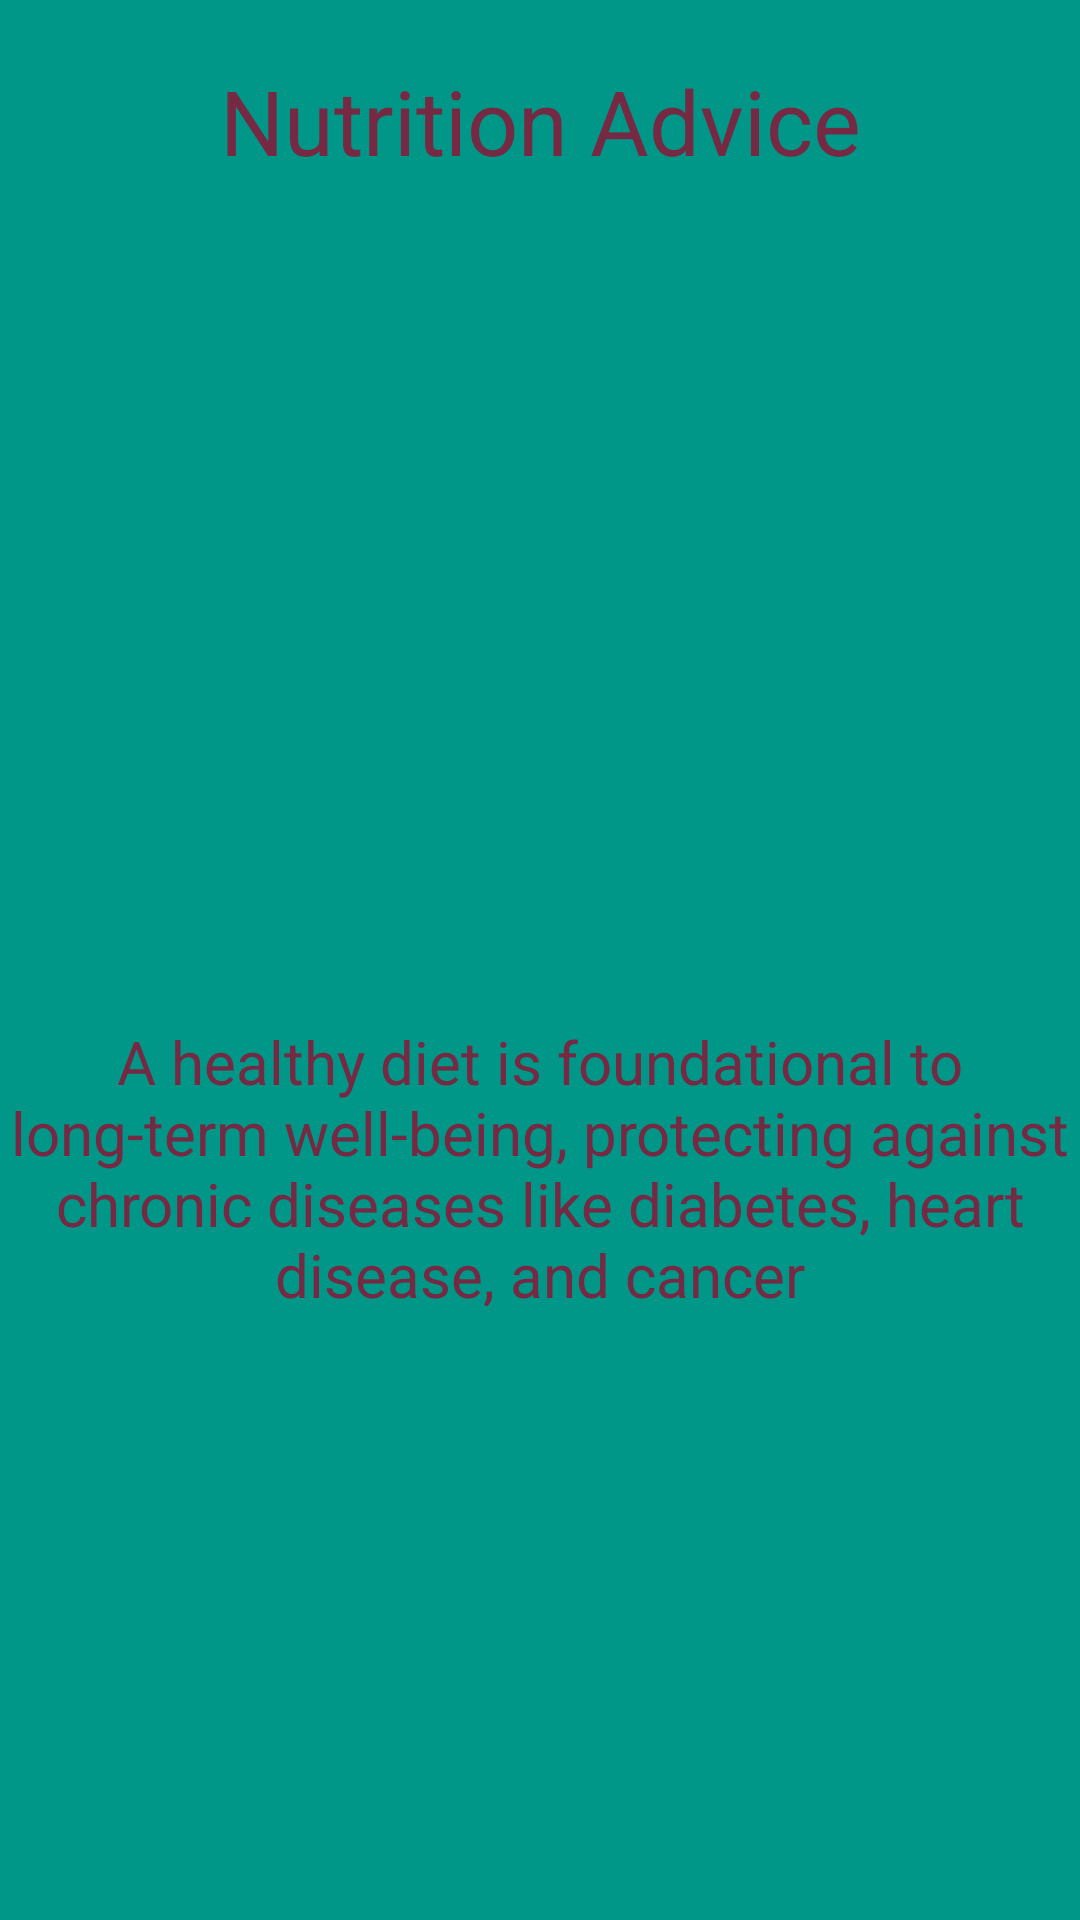

Layout XML and referenced resources for this Android screen:
<!-- AndroidManifest.xml: application theme Theme.Chui_wellnessapp -->
<!-- res/layout/activity_nutrition_advice.xml -->
<?xml version="1.0" encoding="utf-8"?>
<LinearLayout
    xmlns:android="http://schemas.android.com/apk/res/android"
    xmlns:app="http://schemas.android.com/apk/res-auto"
    xmlns:tools="http://schemas.android.com/tools"
    android:id="@+id/main"
    android:orientation="vertical"
    android:background="#009688"
    android:layout_width="match_parent"
    android:layout_height="match_parent"
    tools:context=".NutritionAdvice">


    <TextView
        android:layout_width="match_parent"
        android:layout_height="wrap_content"
        android:text="Nutrition Advice"
        android:textAlignment="center"
        android:textSize="30sp"

        android:layout_marginTop="20dp"
        android:textColor="#752943"


        />
    <ImageView
        android:layout_width="wrap_content"
        android:layout_height="200dp"
        android:src="@drawable/image6"
        android:scaleType="centerCrop"
        android:layout_margin="30dp"
        />
    <TextView
        android:layout_width="match_parent"
        android:layout_height="wrap_content"
        android:text="A healthy diet is foundational to long-term well-being, protecting against chronic diseases like diabetes, heart disease, and cancer"
        android:textAlignment="center"
        android:textSize="20dp"

        android:layout_marginTop="20dp"
        android:textColor="#752943"


        />


</LinearLayout>
<!-- resources referenced by this layout -->
<resources>
  <style name="Theme.Chui_wellnessapp" parent="Base.Theme.Chui_wellnessapp" />
  <style name="Base.Theme.Chui_wellnessapp" parent="Theme.Material3.DayNight.NoActionBar">
          
          
      </style>
</resources>
